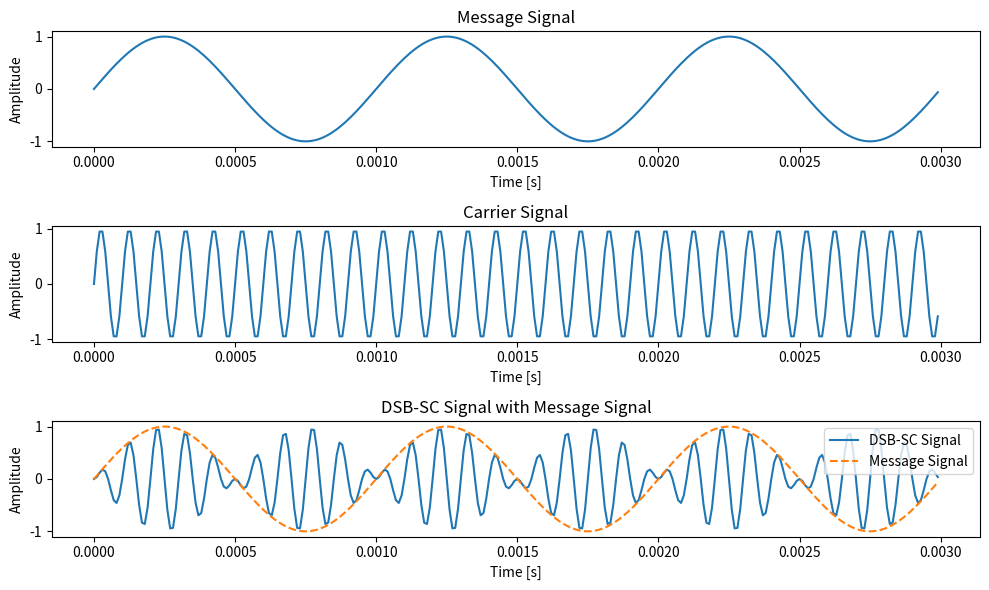

This figure's Python source:
import numpy as np
import matplotlib.pyplot as plt

# Parameters
fc = 10e3  # Carrier frequency in Hz
fs = 100e3  # Sampling frequency in Hz
t = np.arange(0, 3e-3, 1/fs)  # Time vector for 3 ms

# Message signal (example: a 1 kHz sine wave)
fm = 1e3  # Message frequency in Hz
message = np.sin(2 * np.pi * fm * t)  # 100 mV peak-to-peak

# Carrier signal
carrier = np.sin(2 * np.pi * fc * t)

# DSB-SC signal
dsb = message * carrier

# Plotting
plt.figure(figsize=(10, 6))

plt.subplot(3, 1, 1)
plt.plot(t, message)
plt.title('Message Signal')
plt.xlabel('Time [s]')
plt.ylabel('Amplitude')

plt.subplot(3, 1, 2)
plt.plot(t, carrier)
plt.title('Carrier Signal')
plt.xlabel('Time [s]')
plt.ylabel('Amplitude')

plt.subplot(3, 1, 3)
plt.plot(t, dsb, label='DSB-SC Signal')
plt.plot(t, message, label='Message Signal', linestyle='--')
plt.title('DSB-SC Signal with Message Signal')
plt.xlabel('Time [s]')
plt.ylabel('Amplitude')
plt.legend()

plt.tight_layout()
plt.show()
